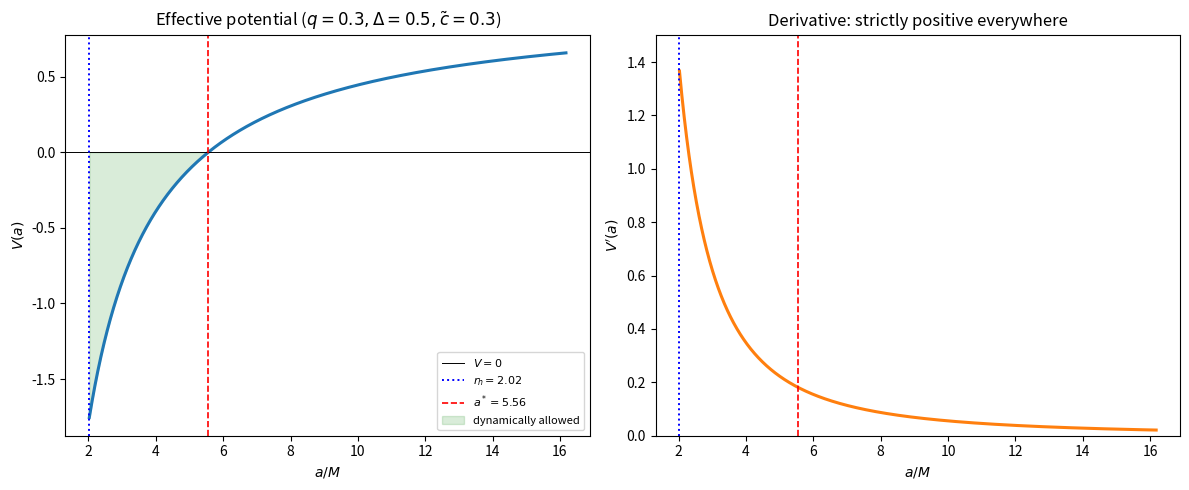

This figure's Python source:
"""
Section 6 figure: effective potential V(a) and its derivative V'(a) for a
representative parameter choice, illustrating strict monotonicity of V'(a)
and the resulting single turning point a*.

Generates: V_monotonicity.png

Units: G = c = 1, M = 1.
"""

import numpy as np
import matplotlib.pyplot as plt
import os

M = 1.0
Q, DELTA, C_TILDE = 0.3, 0.5, 0.3   # representative parameter choice
OUTDIR = "figs"
DPI = 150

os.makedirs(OUTDIR, exist_ok=True)


def f(a, q, M=M):
    return np.sqrt(np.clip(a**2 - q**2, 0, None)) / a - 2 * M / a


def fp(a, q, M=M):
    return 2 * M / a**2 + q**2 / (a**2 * np.sqrt(np.clip(a**2 - q**2, 1e-12, None)))


def horizon_radius(q, M=M):
    return np.sqrt(4 * M**2 + q**2)


def V(a, q=Q, Delta=DELTA, c_tilde=C_TILDE, M=M):
    C = c_tilde * M ** (1 - Delta)
    return f(a, q, M) - 4 * np.pi**2 * C**2 * a ** (2 * Delta - 2)


def Vp(a, q=Q, Delta=DELTA, c_tilde=C_TILDE, M=M):
    """V'(a) in the term-by-term-positive form used in the monotonicity proof."""
    C = c_tilde * M ** (1 - Delta)
    return fp(a, q, M) + 8 * np.pi**2 * C**2 * (1 - Delta) * a ** (2 * Delta - 3)


def plot_V_monotonicity():
    rh = horizon_radius(Q)
    a = np.linspace(rh * 1.001, rh * 8, 2000)

    Vvals = V(a)
    Vpvals = Vp(a)

    # locate the single turning point a* where V(a) crosses zero
    idx = np.where(np.diff(np.sign(Vvals)))[0][0]
    a_star = a[idx]

    fig, axes = plt.subplots(1, 2, figsize=(12, 5))

    axes[0].plot(a, Vvals, lw=2.2)
    axes[0].axhline(0, color="k", lw=0.7, label="$V=0$")
    axes[0].axvline(rh, color="b", ls=":", lw=1.4, label=f"$r_h={rh:.2f}$")
    axes[0].axvline(a_star, color="r", ls="--", lw=1.2, label=f"$a^*={a_star:.2f}$")
    axes[0].fill_between(a, Vvals, 0, where=(Vvals < 0), color="green", alpha=0.15,
                          label="dynamically allowed")
    axes[0].set_xlabel("$a/M$")
    axes[0].set_ylabel("$V(a)$")
    axes[0].set_title(f"Effective potential ($q={Q},\\Delta={DELTA},\\tilde c={C_TILDE}$)")
    axes[0].legend(fontsize=8)

    axes[1].plot(a, Vpvals, lw=2.2, color="C1")
    axes[1].axhline(0, color="k", lw=0.7)
    axes[1].axvline(rh, color="b", ls=":", lw=1.4)
    axes[1].axvline(a_star, color="r", ls="--", lw=1.2)
    axes[1].set_xlabel("$a/M$")
    axes[1].set_ylabel("$V'(a)$")
    axes[1].set_title("Derivative: strictly positive everywhere")
    axes[1].set_ylim(0, Vpvals.max() * 1.1)

    plt.tight_layout()
    plt.savefig(os.path.join(OUTDIR, "V_monotonicity.png"), dpi=DPI)
    plt.close()

    return a_star, rh


if __name__ == "__main__":
    a_star, rh = plot_V_monotonicity()
    print(f"Figure saved to '{OUTDIR}/V_monotonicity.png'. Turning point a* = {a_star:.4f}, r_h = {rh:.4f}")
